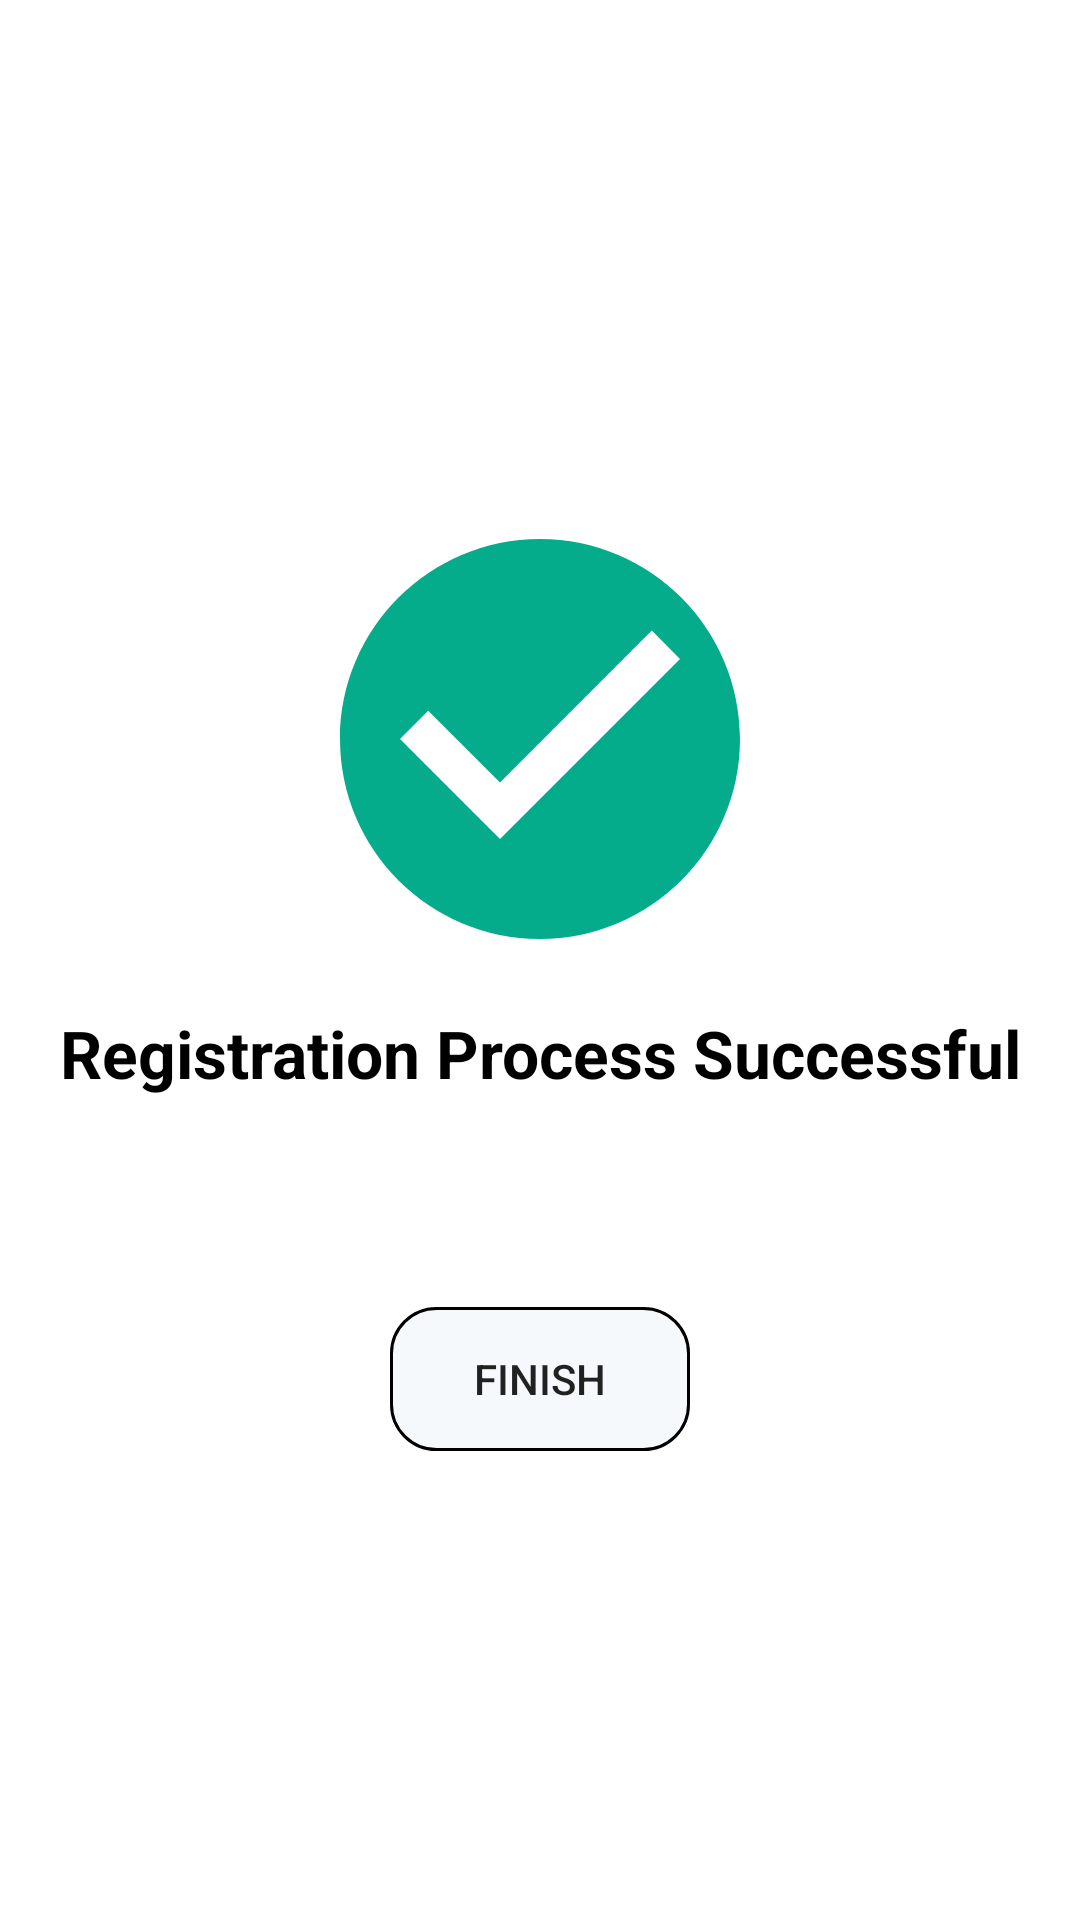

Android layout source for this screen:
<!-- AndroidManifest.xml: application theme Theme.Receptionist -->
<!-- res/layout/activity_reg_succes_message.xml -->
<?xml version="1.0" encoding="utf-8"?>
<RelativeLayout xmlns:android="http://schemas.android.com/apk/res/android"
    xmlns:app="http://schemas.android.com/apk/res-auto"
    xmlns:tools="http://schemas.android.com/tools"
    android:layout_width="match_parent"
    android:layout_height="match_parent"
    android:orientation="vertical"
    tools:context=".Reg_succes_message">

    <LinearLayout
        android:gravity="center"
        android:orientation="vertical"
        android:layout_width="match_parent"
        android:layout_height="match_parent">


        <ImageView
            android:layout_width="160dp"
            android:layout_height="160dp"
            android:layout_margin="10dp"
            android:background="@drawable/ic_baseline_check_circle_24"/>

        <TextView
            android:layout_width="match_parent"
            android:layout_height="wrap_content"
            android:gravity="center"
            android:layout_marginBottom="70dp"
            android:text="Registration Process Successful"
            android:textColor="@color/black"
            android:textSize="22sp"
            android:textStyle="bold" />

        <Button
            android:id="@+id/finish"
            android:layout_width="100dp"
            android:layout_height="wrap_content"
            android:text="Finish"
            android:background="@drawable/edit_shape"/>








    </LinearLayout>





</RelativeLayout>
<!-- resources referenced by this layout -->
<resources>
  <color name="black">#FF000000</color>
  <!-- drawable edit_shape (drawable) -->
  <?xml version="1.0" encoding="utf-8"?>
  <shape xmlns:android="http://schemas.android.com/apk/res/android"
      android:padding="10dp"
      android:shape="rectangle" >
  
      <solid android:color="#E2F5F9FB" />
  
      <stroke
          android:width="1dp"
          android:color="#000000" />
  
      <corners
          android:bottomLeftRadius="15dp"
          android:bottomRightRadius="15dp"
          android:topLeftRadius="15dp"
          android:topRightRadius="15dp" />
  
  </shape>
  <!-- drawable ic_baseline_check_circle_24 (drawable) -->
  <vector android:height="50dp" android:tint="#05AC8C"
      android:viewportHeight="24" android:viewportWidth="24"
      android:width="50dp" xmlns:android="http://schemas.android.com/apk/res/android">
      <path android:fillColor="@android:color/white" android:pathData="M12,2C6.48,2 2,6.48 2,12s4.48,10 10,10 10,-4.48 10,-10S17.52,2 12,2zM10,17l-5,-5 1.41,-1.41L10,14.17l7.59,-7.59L19,8l-9,9z"/>
  </vector>
  <style name="Theme.Receptionist" parent="Theme.MaterialComponents.DayNight.DarkActionBar">
          
          <item name="colorPrimary">@color/purple_500</item>
          <item name="colorPrimaryVariant">@color/purple_700</item>
          <item name="colorOnPrimary">@color/white</item>
          
          <item name="colorSecondary">@color/teal_200</item>
          <item name="colorSecondaryVariant">@color/teal_700</item>
          <item name="colorOnSecondary">@color/black</item>
          
          <item name="android:statusBarColor" tools:targetApi="l">?attr/colorPrimaryVariant</item>
          
      </style>
  <color name="purple_500">#0278A3</color>
  <color name="purple_700">#ACACAC</color>
  <color name="white">#FFFFFF</color>
  <color name="teal_200">#FF03DAC5</color>
  <color name="teal_700">#FF018786</color>
</resources>
